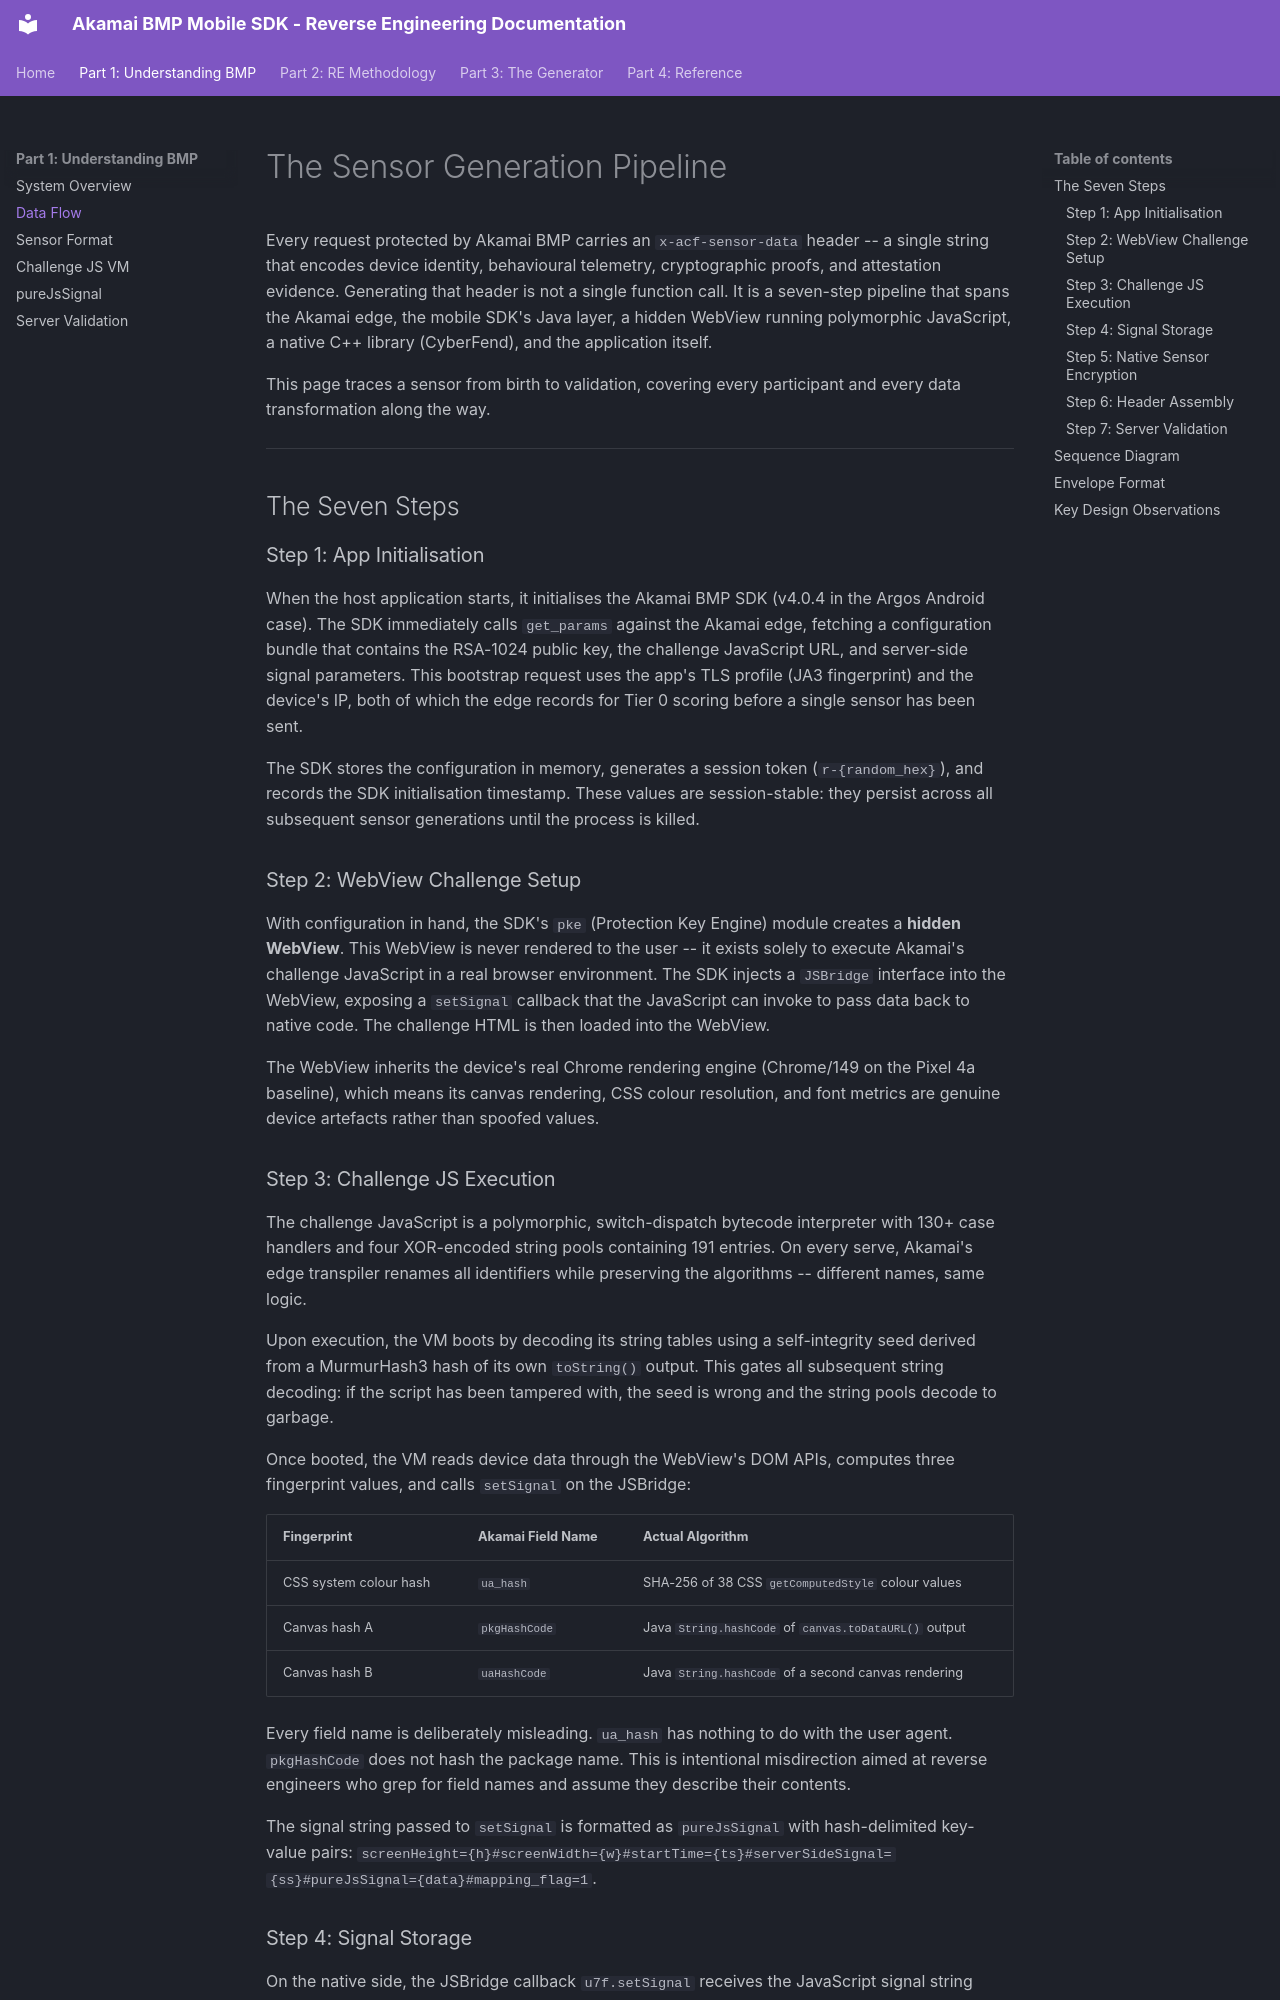

repository: itsmestale/akamai-bmp · page: part1-understanding/02-data-flow/index.html · generator: mkdocs

# The Sensor Generation Pipeline

Every request protected by Akamai BMP carries an `x-acf-sensor-data` header -- a single string that encodes device identity, behavioural telemetry, cryptographic proofs, and attestation evidence. Generating that header is not a single function call. It is a seven-step pipeline that spans the Akamai edge, the mobile SDK's Java layer, a hidden WebView running polymorphic JavaScript, a native C++ library (CyberFend), and the application itself.

This page traces a sensor from birth to validation, covering every participant and every data transformation along the way.

---

## The Seven Steps

### Step 1: App Initialisation

When the host application starts, it initialises the Akamai BMP SDK (v4.0.4 in the Argos Android case). The SDK immediately calls `get_params` against the Akamai edge, fetching a configuration bundle that contains the RSA-1024 public key, the challenge JavaScript URL, and server-side signal parameters. This bootstrap request uses the app's TLS profile (JA3 fingerprint) and the device's IP, both of which the edge records for Tier 0 scoring before a single sensor has been sent.

The SDK stores the configuration in memory, generates a session token (`r-{random_hex}`), and records the SDK initialisation timestamp. These values are session-stable: they persist across all subsequent sensor generations until the process is killed.

### Step 2: WebView Challenge Setup

With configuration in hand, the SDK's `pke` (Protection Key Engine) module creates a **hidden WebView**. This WebView is never rendered to the user -- it exists solely to execute Akamai's challenge JavaScript in a real browser environment. The SDK injects a `JSBridge` interface into the WebView, exposing a `setSignal` callback that the JavaScript can invoke to pass data back to native code. The challenge HTML is then loaded into the WebView.

The WebView inherits the device's real Chrome rendering engine (Chrome/149 on the Pixel 4a baseline), which means its canvas rendering, CSS colour resolution, and font metrics are genuine device artefacts rather than spoofed values.

### Step 3: Challenge JS Execution

The challenge JavaScript is a polymorphic, switch-dispatch bytecode interpreter with 130+ case handlers and four XOR-encoded string pools containing 191 entries. On every serve, Akamai's edge transpiler renames all identifiers while preserving the algorithms -- different names, same logic.

Upon execution, the VM boots by decoding its string tables using a self-integrity seed derived from a MurmurHash3 hash of its own `toString()` output. This gates all subsequent string decoding: if the script has been tampered with, the seed is wrong and the string pools decode to garbage.

Once booted, the VM reads device data through the WebView's DOM APIs, computes three fingerprint values, and calls `setSignal` on the JSBridge:

| Fingerprint | Akamai Field Name | Actual Algorithm |
|-------------|-------------------|------------------|
| CSS system colour hash | `ua_hash` | SHA-256 of 38 CSS `getComputedStyle` colour values |
| Canvas hash A | `pkgHashCode` | Java `String.hashCode` of `canvas.toDataURL()` output |
| Canvas hash B | `uaHashCode` | Java `String.hashCode` of a second canvas rendering |

Every field name is deliberately misleading. `ua_hash` has nothing to do with the user agent. `pkgHashCode` does not hash the package name. This is intentional misdirection aimed at reverse engineers who grep for field names and assume they describe their contents.

The signal string passed to `setSignal` is formatted as `pureJsSignal` with hash-delimited key-value pairs: `screenHeight={h}#screenWidth={w}#startTime={ts}#serverSideSignal={ss}#pureJsSignal={data}#mapping_flag=1`.
